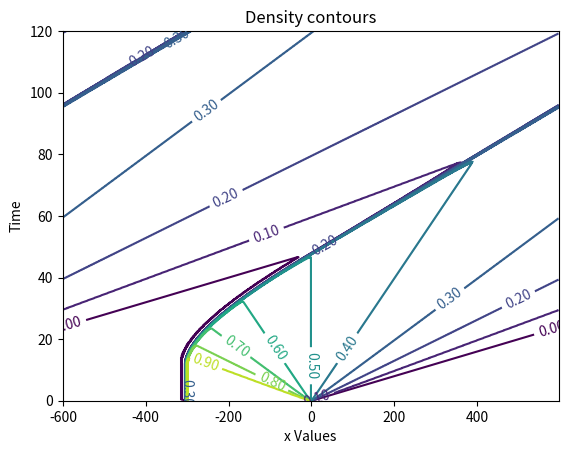
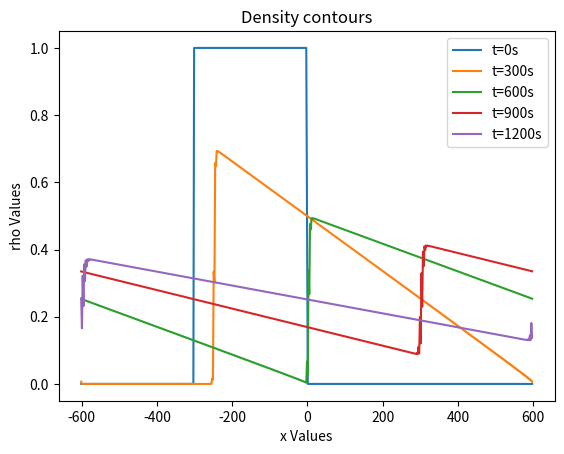

Generate these figures, in order, with matplotlib:
# Program to solve the generalized Burger  
# equation for the traffic at a stop light problem

# [redacted]

# [redacted]

# Set up configuration options and special features
import numpy as np
import matplotlib.pyplot as plt

def traffic_flow(N, nstep):
    """
    Solves the advection equation for the time 
    evolution of ρ(x, t), using the Lax method 
    with ρSL(x) as the initial condition.

    Inputs:
    \tN: number of grid points (int)
    \ttau: time step (float in seconds)
    \tnstep: number of time steps (int)
    Outputs:
    \trplot: density profile (solution to the advection equation)
    \ttplot: time (time space for plotting)
    \txplot: position (positions for plotting)
    """
    L = 1200.      # System size (meters)
    h = L/N       # Grid spacing for periodic boundary conditions
    v_max = 25.   # Maximum car speed (m/s)
    tau = h/v_max
    coeff = tau/(2*h)          # Coefficient used by all schemes
    coefflw = tau**2/(2*h**2)  # Coefficient used by Lax-Wendroff

    #* Set initial and boundary conditions
    rho_max = 1.0                   # Maximum density
    Flow_max = 0.25*rho_max*v_max   # Maximum Flow
    Flow = np.empty(N)
    cp = np.empty(N);  cm = np.empty(N)
    # Initial condition is a square pulse from x = -L/4 to x = 0
    rho = np.zeros(N)
    for i in range(int(N/4),int(N/2)) :
        rho[i] = rho_max     # Max density in the square pulse

    rho[int(N/2)] = rho_max/2   # Try running without this line

    # Use periodic boundary conditions
    ip = np.arange(N) + 1  
    ip[N-1] = 0          # ip = i+1 with periodic b.c.
    im = np.arange(N) - 1  
    im[0] = N-1          # im = i-1 with periodic b.c.

    #* Initialize plotting variables.
    iplot = 1
    xplot = (np.arange(N)-1/2.)*h - L/2.    # Record x scale for plot
    rplot = np.empty((N,nstep+1))
    tplot = np.empty(nstep+1)
    rplot[:,0] = np.copy(rho)   # Record the initial state
    tplot[0] = 0                # Record the initial time (t=0)

    #* Loop over desired number of steps.
    for istep in range(nstep) :

        #* Compute the flow = (Density)*(Velocity)
        Flow[:] = rho[:] * (v_max*(1 - rho[:]/rho_max))
    
        #* Compute new values of density using  
        #  FTCS, Lax or Lax-Wendroff method.
        method = 2
        if method == 1 :      ### FTCS method ###
            rho[:] = rho[:] - coeff*( Flow[ip] - Flow[im] )
        elif method == 2 :    ### Lax method ###
            rho[:] = .5*( rho[ip] + rho[im] ) - coeff*( Flow[ip] - Flow[im] )
        else :                ### Lax-Wendroff method ###
            cp[:] = v_max*(1 - (rho[ip]+rho[:])/rho_max);
            cm[:] = v_max*(1 - (rho[:]+rho[im])/rho_max);
            rho[:] = rho[:] - coeff*( Flow[ip] - Flow[im] ) + coefflw*(
                cp[:]*(Flow[ip]-Flow[:]) - cm[:]*(Flow[:]-Flow[im]) )

        #* Record density for plotting.
        rplot[:,iplot] = np.copy(rho)
        tplot[iplot] = tau*(istep+1)
        iplot += 1
    return rplot, tplot, xplot

rplot, tplot, xplot = traffic_flow(600, 1500)

# [redacted]

#* Graph density versus position and time as wire-mesh plot
from matplotlib import cm
from mpl_toolkits.mplot3d import Axes3D
    
#* Graph contours of density versus position and time.
levels = np.linspace(0., 1., num=11)
ct = plt.contour(xplot, tplot, np.flipud(np.rot90(rplot)), levels)
plt.clabel(ct, fmt='%1.2f') 
plt.xlabel('x Values')
plt.ylabel('Time')
plt.title('Density contours')
plt.show()

#* Graph "snapshots" of rho vs. x for selected time points
selectedTimes = np.arange(0, 1201, 300) # picking the time values

fig2 = plt.figure()
for i in selectedTimes:
    plt.plot(xplot, rplot[:,i], label="t={}s".format(i)) # plotting rho vs x for the values of rho in selectedTimes array
plt.xlabel('x Values')
plt.ylabel('rho Values')
plt.title('Density contours')
plt.legend()
plt.show()

# In reference to your contour plot, does a shock 
# front seem to form in the flow? 
# If so, why and at what time does it first appear? 
# In what direction does the front propagate?

""" A shock front does form.

It appears at time t = 0 and at position 
x = -300, because that is the decided location of
the highest density in a 1-d 'x' space.

It propogates directly upward at first because the 
rate of particles entering the shock front is the 
same as the rate of particles leaving the shock front. 
It then travels towards positive X because as particles
'pile up' at the shock front, the shock front moves
in the direction the particles are coming from to
account for the extra space they take up, since these
new particles contribute to the front as well."""